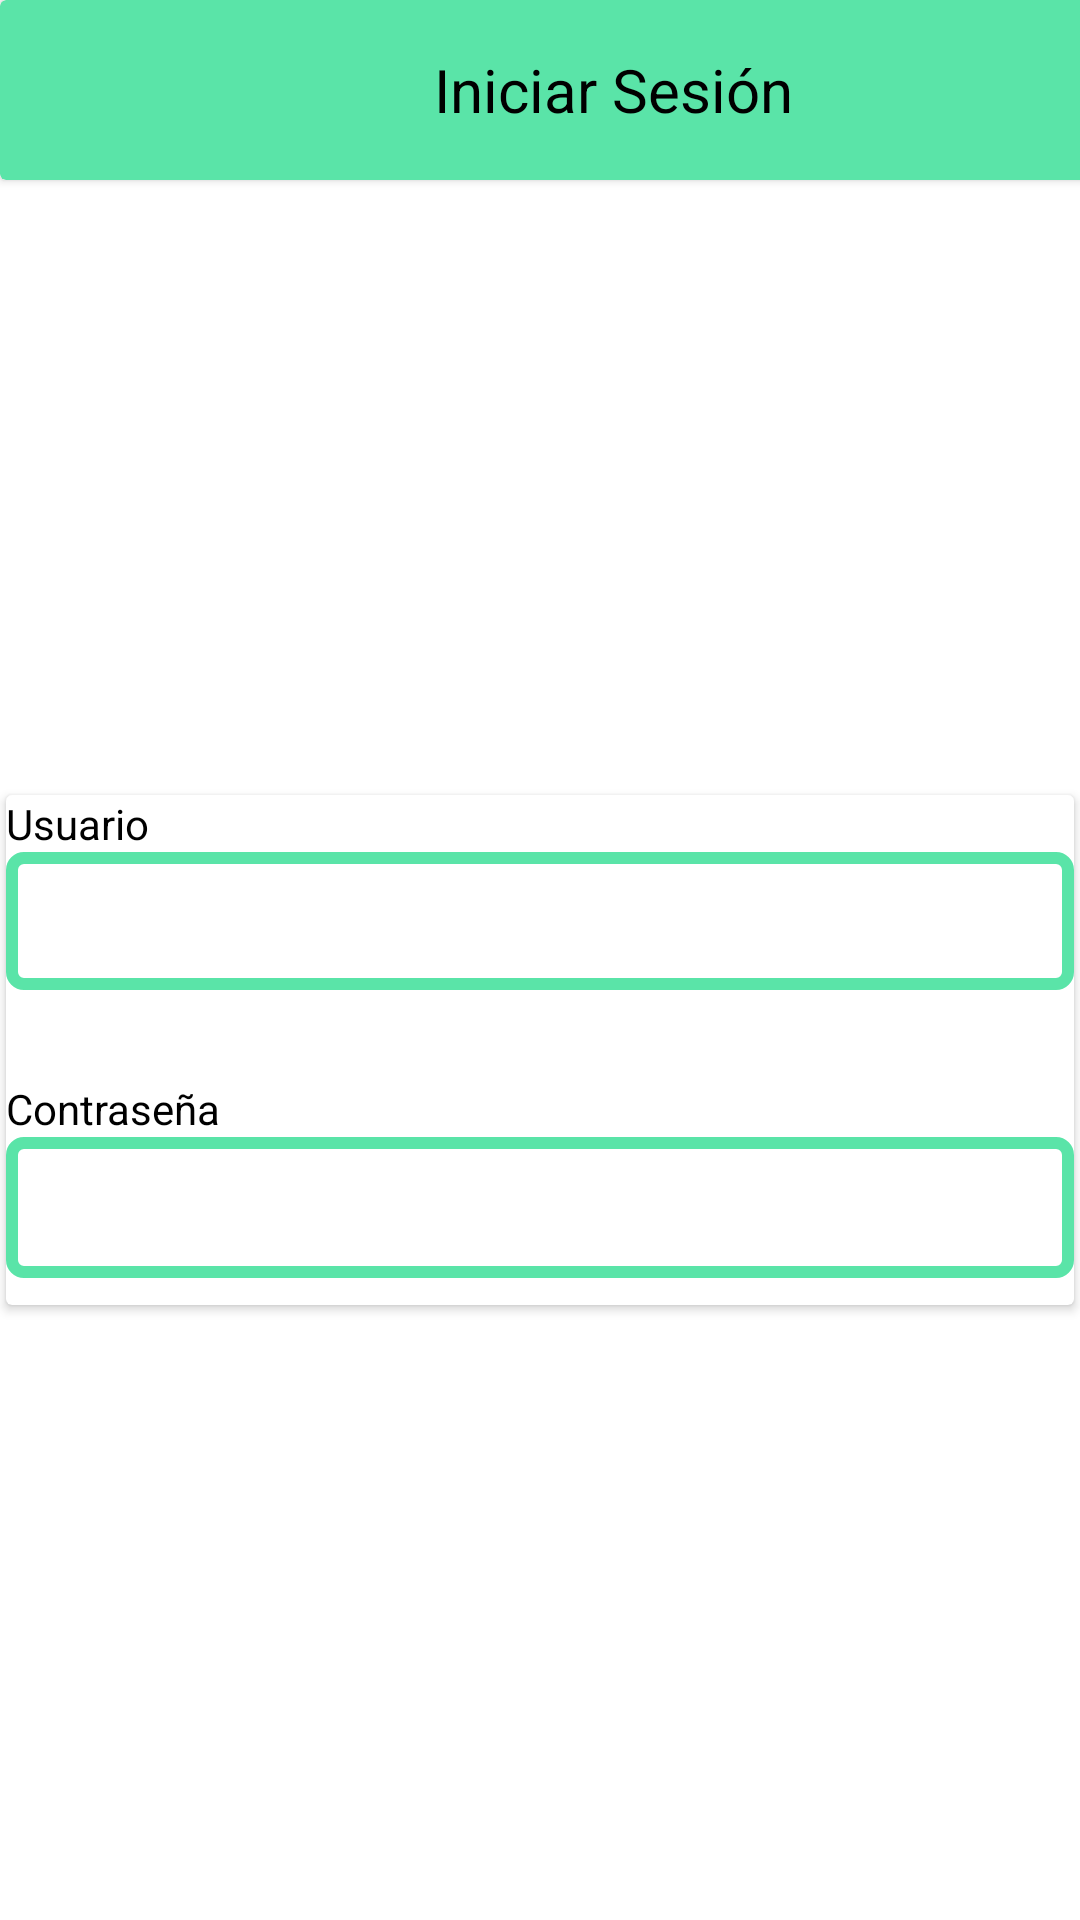

Layout XML and referenced resources for this Android screen:
<!-- AndroidManifest.xml: application theme Theme.QTAFINAL -->
<!-- res/layout/activity_sig_in.xml -->
<?xml version="1.0" encoding="utf-8"?>
<androidx.constraintlayout.widget.ConstraintLayout xmlns:android="http://schemas.android.com/apk/res/android"
    xmlns:app="http://schemas.android.com/apk/res-auto"
    xmlns:tools="http://schemas.android.com/tools"
    android:id="@+id/main"
    android:layout_width="match_parent"
    android:layout_height="match_parent"
    tools:context=".SigInActivity">

    <androidx.cardview.widget.CardView
        android:id="@+id/cardView"
        android:layout_width="409dp"
        android:layout_height="60dp"
        android:backgroundTint="@color/ColorApp"
        app:layout_constraintBottom_toBottomOf="parent"
        app:layout_constraintEnd_toEndOf="parent"
        app:layout_constraintHorizontal_bias="0.0"
        app:layout_constraintStart_toStartOf="parent"
        app:layout_constraintTop_toTopOf="parent"
        app:layout_constraintVertical_bias="0.0">

        <TextView
            android:layout_width="wrap_content"
            android:layout_height="wrap_content"
            android:layout_gravity="center"
            android:text="Iniciar Sesión"
            android:textColor="@color/black"
            android:textSize="20sp">

        </TextView>

        <ImageView
            android:id="@+id/ivBackBtn"
            android:layout_width="47dp"
            android:layout_height="match_parent"

            android:src="@drawable/ic_arrowback" />

    </androidx.cardview.widget.CardView>

    <androidx.cardview.widget.CardView
        android:layout_width="356dp"
        android:layout_height="170dp"
        app:layout_constraintBottom_toBottomOf="parent"
        app:layout_constraintEnd_toEndOf="parent"
        app:layout_constraintStart_toStartOf="parent"
        app:layout_constraintTop_toBottomOf="@+id/cardView"
        app:orientation="vertical">

        <LinearLayout
            android:layout_width="match_parent"
            android:layout_height="match_parent"
            android:orientation="vertical">

            <TextView
                android:id="@+id/tvUser"
                android:layout_width="match_parent"
                android:layout_height="wrap_content"
                android:text="Usuario"
                android:textColor="@color/black" />

            <EditText
                android:layout_width="match_parent"
                android:layout_height="46dp"

                android:background="@drawable/edittext_border">

            </EditText>

            <Space
                android:layout_width="wrap_content"
                android:layout_height="30dp">

            </Space>

            <TextView
                android:id="@+id/tvPassword"
                android:layout_width="match_parent"
                android:layout_height="wrap_content"
                android:text="Contraseña"
                android:textColor="@color/black" />

            <EditText
                android:id="@+id/editTextTextPassword"
                android:layout_width="match_parent"
                android:layout_height="47dp"
                android:autofillHints=""
                android:background="@drawable/edittext_border"
                android:ems="10"
                android:inputType="textPassword" />
        </LinearLayout>

    </androidx.cardview.widget.CardView>

    <com.google.android.material.button.MaterialButton
        android:id="@+id/btnIngresar"
        android:layout_width="wrap_content"
        android:layout_height="wrap_content"
        android:layout_marginStart="160dp"
        android:layout_marginTop="594dp"
        android:layout_marginEnd="157dp"
        android:layout_marginBottom="89dp"
        android:backgroundTint="@color/ColorApp"
        android:text="Ingresar"
        app:cornerRadius="16dp"
        app:layout_constraintBottom_toBottomOf="parent"
        app:layout_constraintEnd_toEndOf="parent"
        app:layout_constraintHorizontal_bias="0.535"
        app:layout_constraintStart_toStartOf="parent"
        app:layout_constraintTop_toTopOf="parent"
        app:layout_constraintVertical_bias="0.0" />

</androidx.constraintlayout.widget.ConstraintLayout>
<!-- resources referenced by this layout -->
<resources>
  <color name="ColorApp">#5AE4A8</color>
  <color name="black">#FF000000</color>
  <!-- drawable edittext_border (drawable) -->
  <?xml version="1.0" encoding="utf-8"?>
  <shape xmlns:android="http://schemas.android.com/apk/res/android">
      <solid android:color="@android:color/white" /> 
      <stroke
          android:width="4dp"
          android:color="@color/ColorApp" />
      <corners android:radius="4dp" /> 
  </shape>
  <style name="Theme.QTAFINAL" parent="Theme.MaterialComponents.DayNight.DarkActionBar">
          
          
      </style>
</resources>
